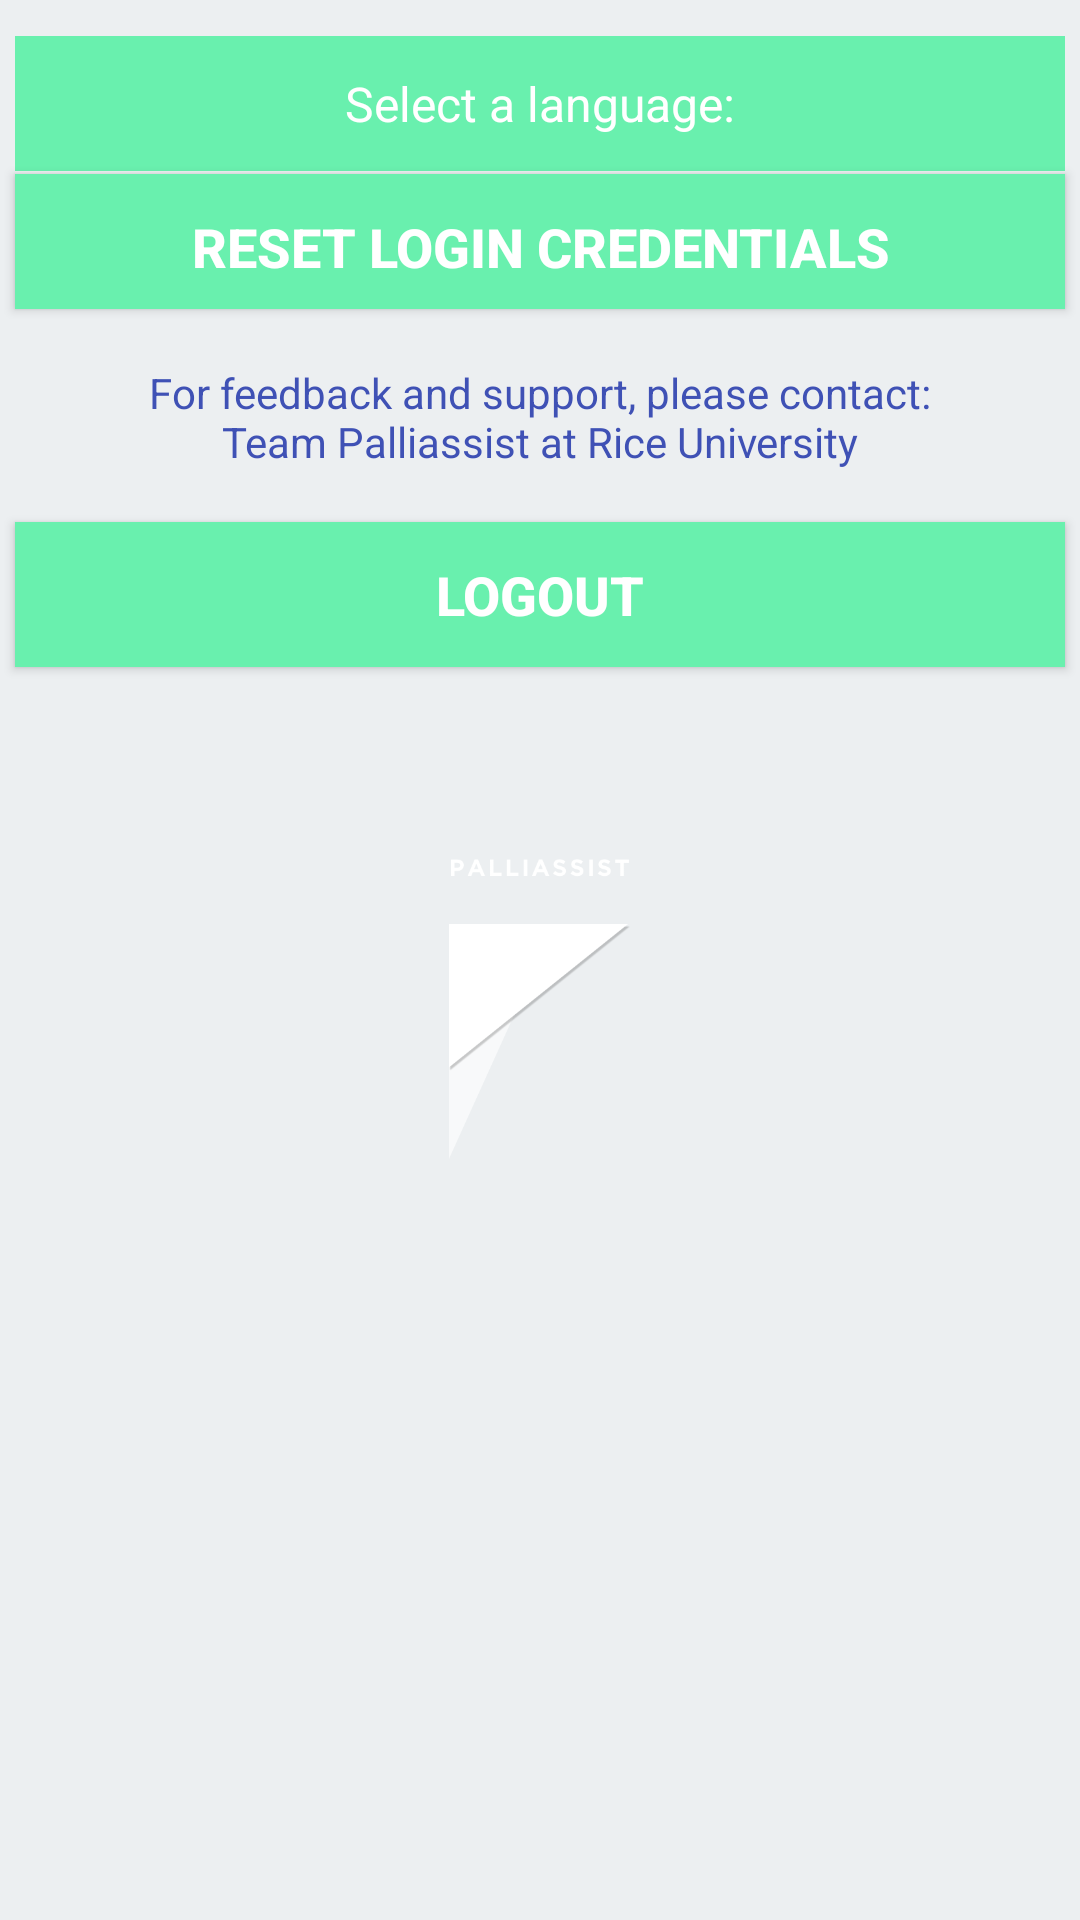

This screen was rendered from an Android layout file. Write that file and the resources it references.
<!-- AndroidManifest.xml: application theme NewTheme1exp -->
<!-- res/layout/fragment_settings.xml -->
<RelativeLayout xmlns:android="http://schemas.android.com/apk/res/android"
    xmlns:tools="http://schemas.android.com/tools"
    android:layout_width="match_parent"
    android:layout_height="match_parent"
    android:orientation="vertical"
    tools:context="io.palliassist.palliassistmobile.SettingsFragment">


    <Spinner
        android:id="@+id/languages"
        android:layout_width="350dp"
        android:layout_height="45dp"
        android:layout_marginTop="12dp"
        android:entries="@array/lang_options"
        android:prompt="@string/lang_prompt"
        android:background="@color/openingBGC"
        android:spinnerMode="dialog"
        android:gravity="center"
        android:layout_centerHorizontal="true"
        android:textAlignment="center"/>

    <android.support.v7.widget.AppCompatButton
        android:id="@+id/pass_reset"
        android:layout_width="350dp"
        android:layout_height="45dp"
        android:layout_marginTop="1dp"
        android:layout_marginBottom="10dp"
        android:layout_centerInParent="true"
        android:gravity="center"
        android:layout_below="@+id/languages"
        android:padding="12dp"
        android:text="Reset Login Credentials"
        android:textStyle="bold"
        android:textSize="18dp"
        android:background="@color/openingBGC" />

    <TextView
        android:id="@+id/message"
        android:layout_width="280dp"
        android:layout_height="50dp"
        android:layout_marginTop="1dp"
        android:layout_below="@+id/pass_reset"
        android:gravity="center"
        android:layout_centerHorizontal="true"
        android:text="For feedback and support, please contact:
        Team Palliassist at Rice University"
        android:textColor="@color/colorAccent"/>

    <android.support.v7.widget.AppCompatButton
        android:id="@+id/btn_logout"
        android:layout_width="350dp"
        android:layout_height="wrap_content"
        android:layout_marginTop="10dp"
        android:layout_marginBottom="24dp"
        android:layout_centerInParent="true"
        android:gravity="center"
        android:layout_below="@+id/message"
        android:padding="12dp"
        android:text="Logout"
        android:textStyle="bold"
        android:textSize="18dp"
        android:background="@color/openingBGC" />

    <ImageView android:id="@+id/logo"
        android:src="@drawable/logotry3pals"
        android:layout_below="@+id/btn_logout"
        android:layout_width="wrap_content"
        android:layout_marginTop="40dp"
        android:layout_height="100dp"
        android:paddingLeft="24dp"
        android:paddingRight="24dp"
        android:layout_centerHorizontal="true" />

</RelativeLayout>
<!-- resources referenced by this layout -->
<resources>
  <string-array name="lang_options">
          <item>Select a language:</item>
          <item>English</item>
          <item>Portuguese</item>
      </string-array>
  <color name="colorAccent">#3F51B5</color>
  <color name="openingBGC">#69F0AE</color>
  <!-- drawable logotry3pals: png bitmap (drawable, 12361 bytes) -->
  <string name="lang_prompt">Select a language:</string>
  <style name="NewTheme1exp" parent="NewTheme1exp.Base">
  
      </style>
  <style name="NewTheme1exp.Base" parent="Theme.AppCompat.Light.DarkActionBar">
          <item name="windowNoTitle">true</item>
          <item name="windowActionBar">false</item>
          <item name="colorPrimary">@color/colorPrimary</item>
          <item name="colorPrimaryDark">@color/colorPrimaryDark</item>
          <item name="colorAccent">@color/colorAccent</item>
          <item name="android:windowBackground">@color/windowBackground</item>
          <item name="android:textColorPrimary">@color/textColorPrimary</item>
      </style>
  <color name="colorPrimary">#2196F3</color>
  <color name="colorPrimaryDark">#1565C0</color>
  <color name="windowBackground">#ECEFF1</color>
  <color name="textColorPrimary">#ffffff</color>
</resources>
